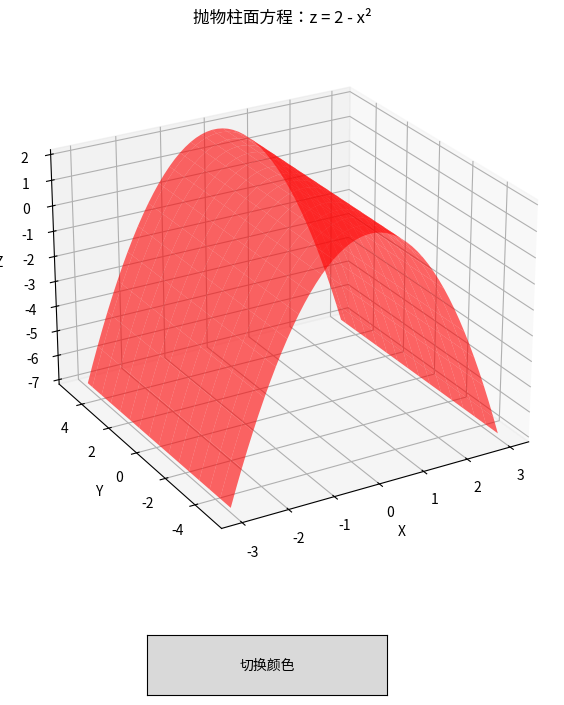

Write the Python code that produced this figure.
import numpy as np
import matplotlib.pyplot as plt
from mpl_toolkits.mplot3d import Axes3D
from matplotlib.widgets import Button

# 抛物柱面参数
h = 10       # y轴延伸范围
x_max = 3    # x轴最大取值
colors = ['red', 'green', 'blue', 'gold']
current_color = 0

# 生成抛物线数据
u = np.linspace(-x_max, x_max, 50)  # x值范围
v = np.linspace(-h/2, h/2, 30)      # y轴延伸
u, v = np.meshgrid(u, v)

# 抛物线参数方程
x = u
y = v
z = 2 - x**2

# 创建图形和3D坐标轴
fig = plt.figure(figsize=(12, 8))
ax = fig.add_subplot(111, projection='3d')
plt.subplots_adjust(bottom=0.2)

# 绘制曲面
surf = ax.plot_surface(x, y, z, facecolor=colors[current_color],
                      alpha=0.6, rstride=2, cstride=2)
surfs = [surf]

# 设置坐标轴和标题
ax.set_xlabel('X')
ax.set_ylabel('Y')
ax.set_zlabel('Z')
ax.set_title('抛物柱面方程：z = 2 - x²')
ax.view_init(elev=25, azim=-120)  # 优化观察角度

# 颜色切换回调函数
def change_color(event):
    global current_color, surfs
    current_color = (current_color + 1) % len(colors)
    for surf in surfs:
        surf.set_facecolor(colors[current_color])
    plt.draw()

# 创建切换按钮
button_ax = plt.axes([0.4, 0.05, 0.2, 0.075])
button = Button(button_ax, '切换颜色')
button.on_clicked(change_color)

plt.show()